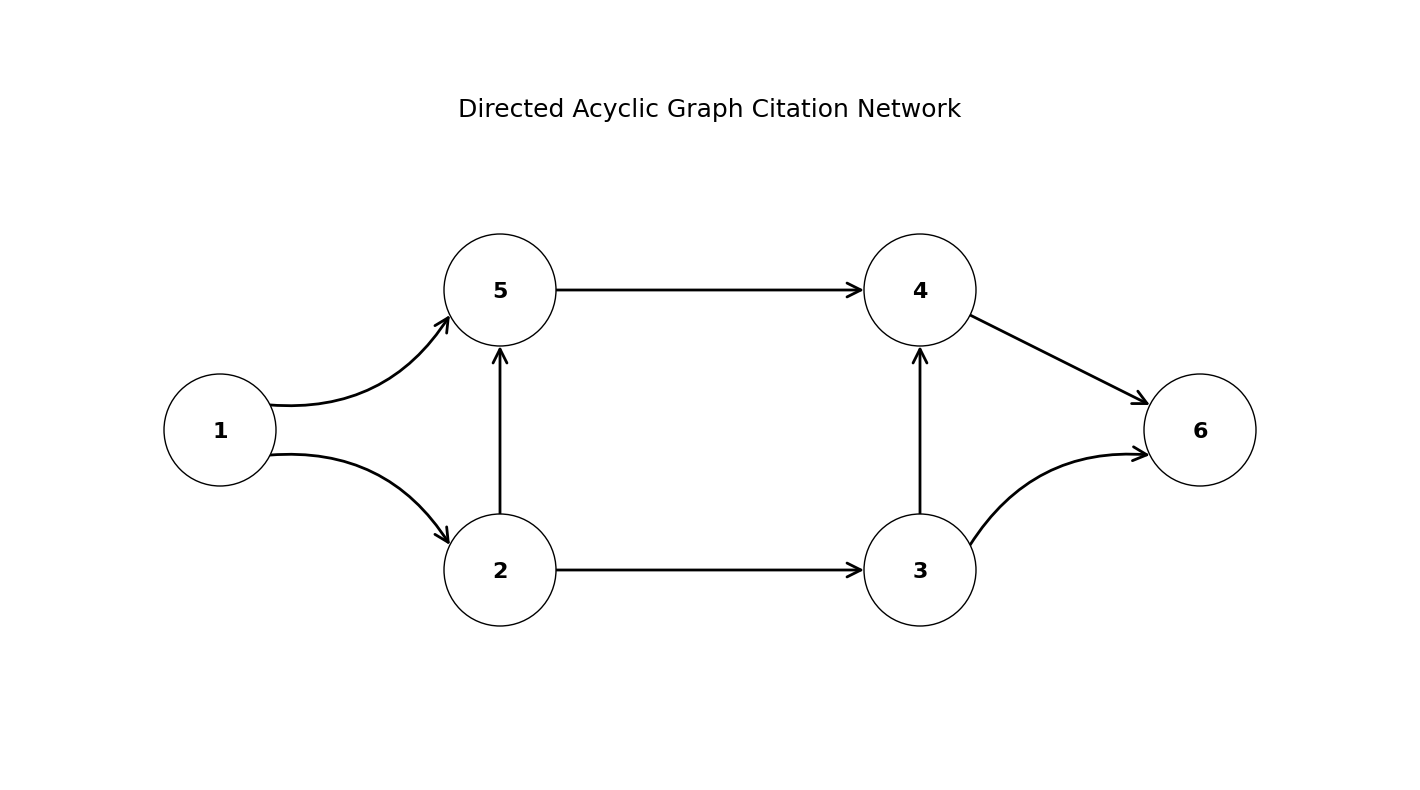

This chart was generated by the following Python code:
import matplotlib.pyplot as plt
from matplotlib.patches import FancyArrowPatch, Circle
import numpy as np

# Create figure and axis with equal aspect ratio and high DPI
fig, ax = plt.subplots(1, 1, figsize=(14, 8), dpi=300)
ax.set_xlim(-1.5, 8.5)
ax.set_ylim(-0.5, 5)  # Extended upper limit to accommodate title
ax.set_aspect('equal')  # This ensures circles are perfectly circular
ax.axis('off')

# Define node positions for better layout
positions = {
    1: (0, 2),
    2: (2, 1),
    3: (5, 1),
    4: (5, 3),
    5: (2, 3),
    6: (7, 2)
}

# Node radius
node_radius = 0.4

# Function to calculate point on circle edge
def get_edge_point(center, target, radius):
    """Calculate point on circle edge in direction of target"""
    cx, cy = center
    tx, ty = target
    
    # Calculate angle
    dx = tx - cx
    dy = ty - cy
    distance = np.sqrt(dx**2 + dy**2)
    
    # Unit vector in direction of target
    ux = dx / distance
    uy = dy / distance
    
    # Point on circle edge
    edge_x = cx + ux * radius
    edge_y = cy + uy * radius
    
    return edge_x, edge_y

# Define edges with their properties
# Format: (from, to, color, curvature)
edges = [
    (1, 2, 'black', -0.3),
    (1, 5, 'black', 0.3),
    (2, 5, 'black', 0),
    (5, 4, 'black', 0),  # Changed to black
    # (4, 5) removed
    (2, 3, 'black', 0),
    (3, 4, 'black', 0),
    (4, 6, 'black', 0),
    (3, 6, 'black', -0.3),
]

# Draw edges with arrows
for start, end, color, curve in edges:
    start_pos = positions[start]
    end_pos = positions[end]
    
    # Calculate edge points
    x1, y1 = get_edge_point(start_pos, end_pos, node_radius)
    x2, y2 = get_edge_point(end_pos, start_pos, node_radius)
    
    if curve != 0:
        # Create curved arrow
        arrow = FancyArrowPatch(
            (x1, y1), (x2, y2),
            connectionstyle=f"arc3,rad={curve}",
            arrowstyle='->',
            color=color,
            linewidth=2,
            zorder=1,
            mutation_scale=25,
            shrinkA=0,
            shrinkB=0
        )
    else:
        # Create straight arrow
        arrow = FancyArrowPatch(
            (x1, y1), (x2, y2),
            arrowstyle='->',
            color=color,
            linewidth=2,
            zorder=1,
            mutation_scale=25,
            shrinkA=0,
            shrinkB=0
        )
    ax.add_patch(arrow)

# Draw nodes
for node, (x, y) in positions.items():
    circle = Circle((x, y), node_radius, color='white', ec='black', linewidth=1, zorder=2)
    ax.add_patch(circle)
    ax.text(x, y, str(node), 
            ha='center', va='center_baseline',
            fontsize=16, fontweight='bold', zorder=3,
            fontfamily='Times New Roman')

# Add title above nodes 1-5 section - REDUCED FONT SIZE
ax.text(3.5, 4.2, 'Directed Acyclic Graph Citation Network', 
        ha='center', va='bottom',
        fontsize=18, fontweight='normal',
        fontfamily='Times New Roman')

# Remove all padding and margins
plt.subplots_adjust(left=0, right=1, top=1, bottom=0)

# Save with tight bounding box and high resolution
plt.savefig('directed_graph.png', dpi=300, bbox_inches='tight', pad_inches=0.2)
plt.show()